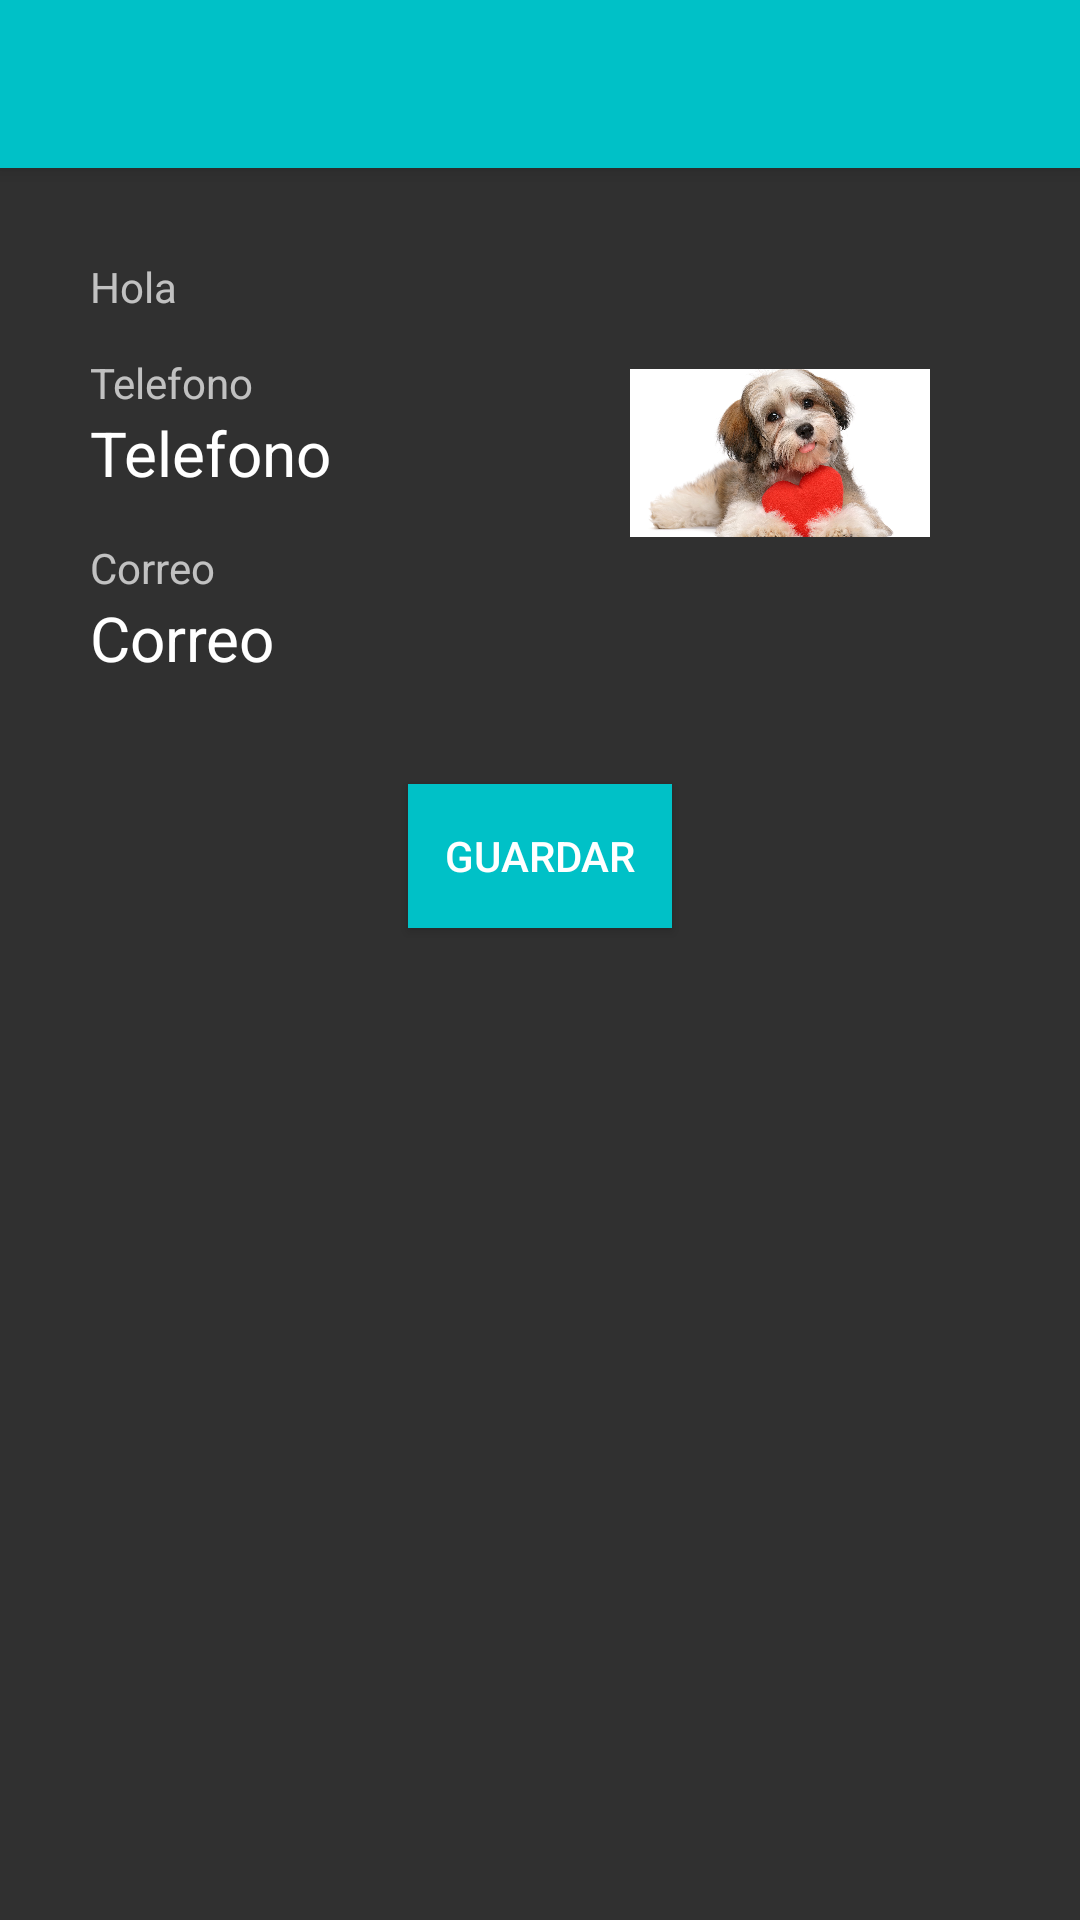

Here is an Android app screen rendered from its layout file. Give the layout XML and the strings, colors and styles it references.
<!-- AndroidManifest.xml: application theme AppTheme -->
<!-- res/layout/fragment_profile_user.xml -->
<?xml version="1.0" encoding="utf-8"?>
<androidx.constraintlayout.widget.ConstraintLayout xmlns:android="http://schemas.android.com/apk/res/android"
    xmlns:app="http://schemas.android.com/apk/res-auto"
    xmlns:tools="http://schemas.android.com/tools"
    android:layout_width="match_parent"
    android:layout_height="match_parent">

    <TextView
        android:id="@+id/textViewName"
        android:layout_width="0dp"
        android:layout_height="wrap_content"
        android:layout_marginStart="30dp"
        android:layout_marginTop="30dp"
        android:layout_marginEnd="30dp"
        android:text="Hola"
        app:layout_constraintEnd_toStartOf="@id/profile_image"
        app:layout_constraintHorizontal_bias="0.0"
        app:layout_constraintStart_toStartOf="parent"
        app:layout_constraintTop_toBottomOf="@id/toolbar2"
        tools:ignore="MissingConstraints" />

    <ImageView
        android:id="@+id/profile_image"
        android:layout_width="100dp"
        android:layout_height="100dp"
        android:layout_marginStart="15dp"
        android:layout_marginTop="15dp"
        android:layout_marginEnd="50dp"
        android:src="@drawable/profile"
        app:layout_constraintEnd_toEndOf="parent"
        app:layout_constraintHorizontal_bias="1.0"
        app:layout_constraintStart_toEndOf="@+id/textViewName"
        app:layout_constraintTop_toTopOf="@+id/textViewName"
        tools:ignore="MissingConstraints" />

    <TextView
        android:id="@+id/textView2"
        android:layout_width="0dp"
        android:layout_height="wrap_content"
        android:layout_marginTop="13dp"
        android:text="@string/phone_text"
        app:layout_constraintEnd_toEndOf="@+id/textViewName"
        app:layout_constraintStart_toStartOf="@id/textViewName"
        app:layout_constraintTop_toBottomOf="@id/textViewName" />

    <EditText
        android:id="@+id/show_phone"
        android:layout_width="0dp"
        android:textSize="10pt"
        android:layout_height="wrap_content"
        android:text="@string/phone_text"
        android:background="#00000000"
        app:layout_constraintEnd_toEndOf="@+id/textView2"
        app:layout_constraintStart_toStartOf="@id/textView2"
        app:layout_constraintTop_toBottomOf="@id/textView2" />

    <TextView
        android:id="@+id/textView3"
        android:layout_width="0dp"
        android:layout_height="wrap_content"
        android:layout_marginTop="15dp"
        android:text="@string/mail_text"
        app:layout_constraintEnd_toEndOf="@id/textViewName"
        app:layout_constraintStart_toStartOf="@id/textViewName"
        app:layout_constraintTop_toBottomOf="@id/show_phone" />

    <EditText
        android:id="@+id/show_mail"
        android:layout_width="0dp"
        android:layout_height="wrap_content"
        android:text="@string/mail_text"
        android:background="#00000000"
        android:textSize="10pt"
        app:layout_constraintEnd_toEndOf="@id/textView3"
        app:layout_constraintStart_toStartOf="@id/textView3"
        app:layout_constraintTop_toBottomOf="@id/textView3" />


    <Button
        android:id="@+id/button2"
        android:layout_width="wrap_content"
        android:layout_height="wrap_content"
        android:layout_marginTop="35dp"
        android:background="@color/mainColor"
        android:text="@string/btn_save"
        app:layout_constraintEnd_toEndOf="parent"
        app:layout_constraintHorizontal_bias="0.5"
        app:layout_constraintStart_toStartOf="parent"
        app:layout_constraintTop_toBottomOf="@id/show_mail" />


    <androidx.appcompat.widget.Toolbar

        android:id="@+id/toolbar2"
        android:layout_width="match_parent"
        android:layout_height="wrap_content"
        android:background="@color/mainColor"
        android:elevation="4dp"
        tools:ignore="MissingConstraints" />


        
        


</androidx.constraintlayout.widget.ConstraintLayout>
<!-- resources referenced by this layout -->
<resources>
  <color name="mainColor">#00c1c7</color>
  <!-- drawable profile: jpg bitmap (drawable, 202810 bytes) -->
  <string name="btn_save">Guardar</string>
  <string name="mail_text">Correo</string>
  <string name="phone_text">Telefono</string>
  <style name="AppTheme" parent="Theme.AppCompat.NoActionBar">
          
          <item name="android:windowTranslucentNavigation">false</item>
          <item name="android:windowTranslucentStatus">true</item>
      </style>
</resources>
